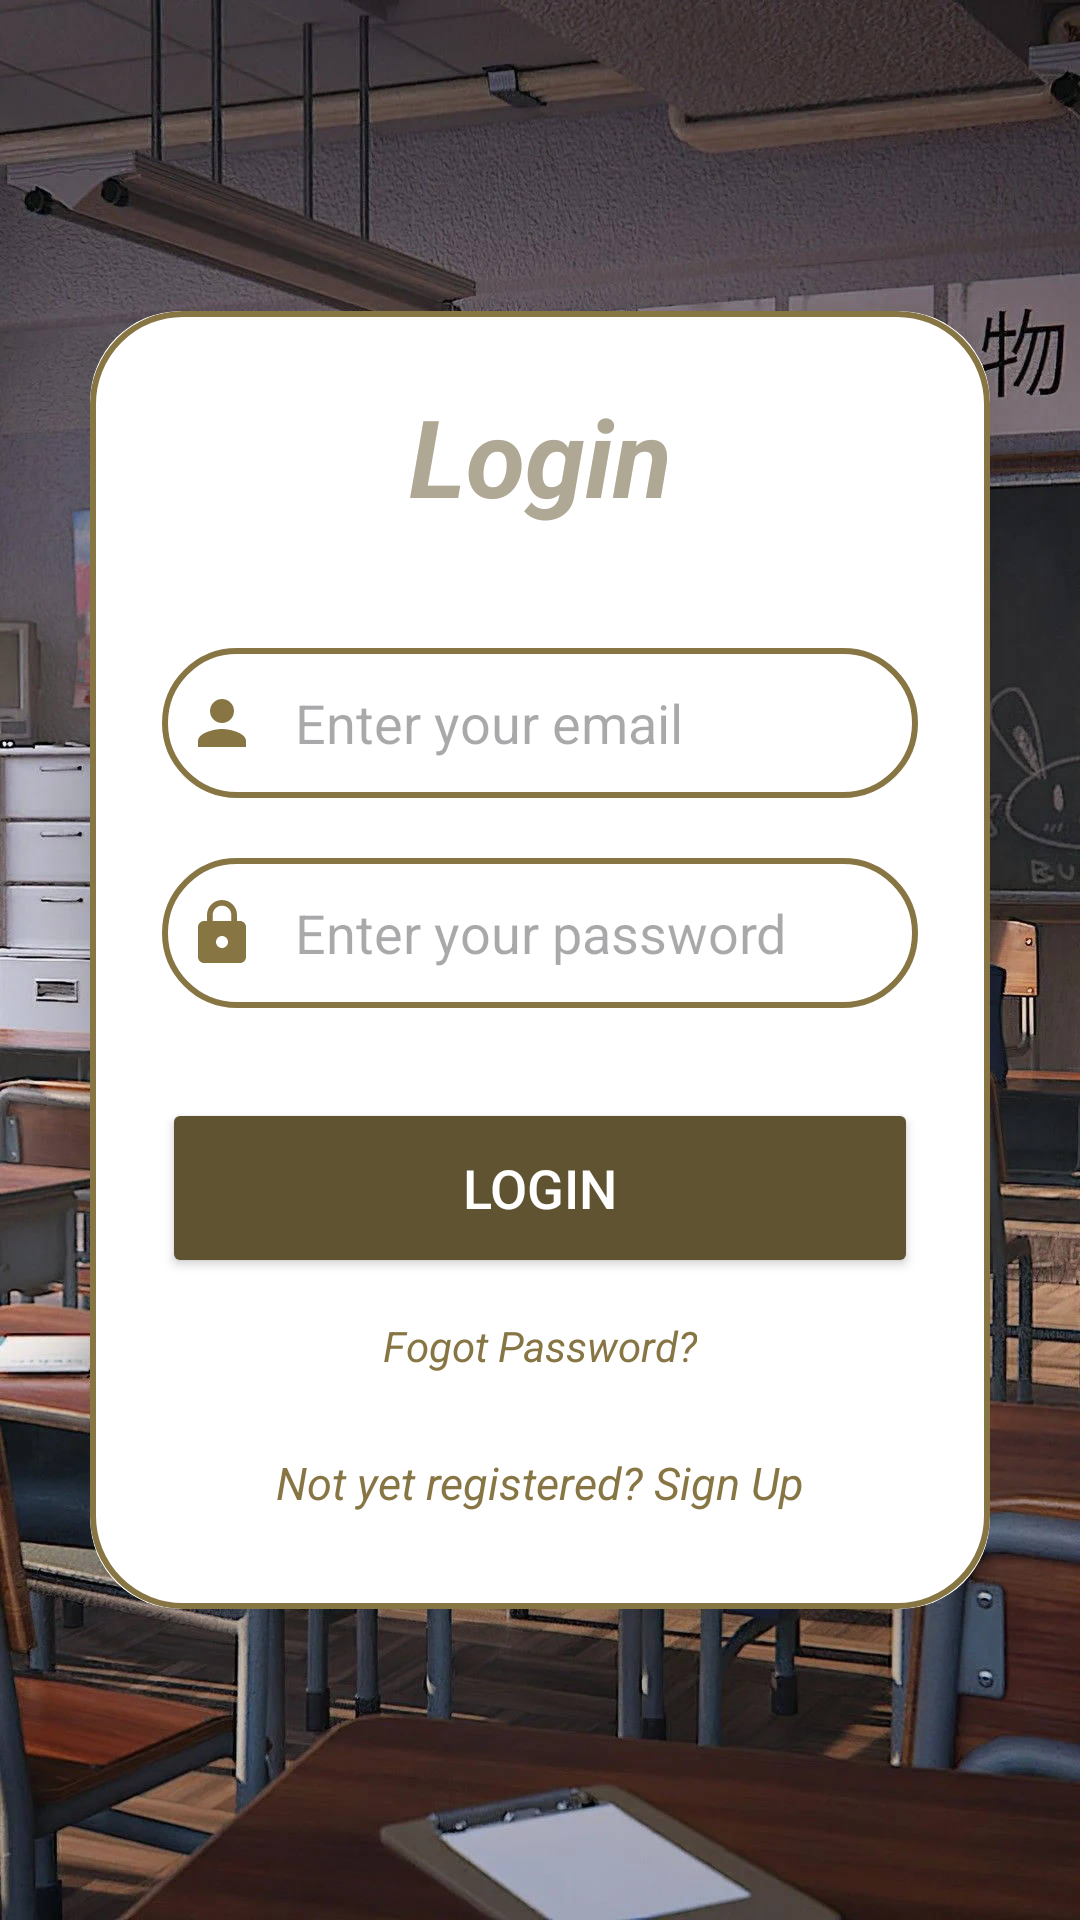

This screen was rendered from an Android layout file. Write that file and the resources it references.
<!-- AndroidManifest.xml: application theme Theme.AdminPanel -->
<!-- res/layout/activity_login.xml -->
<?xml version="1.0" encoding="utf-8"?>
<LinearLayout
    xmlns:android="http://schemas.android.com/apk/res/android"
    xmlns:app="http://schemas.android.com/apk/res-auto"
    xmlns:tools="http://schemas.android.com/tools"
    android:id="@+id/main"
    android:layout_width="match_parent"
    android:layout_height="match_parent"
    android:orientation="vertical"
    android:gravity="center"
    android:background="@drawable/newback"
    tools:context=".LoginActivity">
    <androidx.cardview.widget.CardView
        android:layout_width="match_parent"
        android:layout_height="wrap_content"
        android:layout_margin="30dp"
        app:cardCornerRadius="30dp"
        app:cardElevation="20dp">
        <LinearLayout
            app:passwordToggleEnabled="true"
            android:layout_width="match_parent"
            android:layout_height="wrap_content"
            android:orientation="vertical"
            android:gravity="center_horizontal"
            android:padding="24dp"
            android:background="@drawable/custom_edittext">
            <TextView
                android:layout_width="match_parent"
                android:layout_height="wrap_content"
                android:text="Login"
                android:textSize="36sp"
                android:textAlignment="center"
                android:textStyle="bold|italic"
                android:textColor="@color/deep"/>
            <EditText
                android:layout_width="match_parent"
                android:layout_height="50dp"
                android:id="@+id/login_email"
                android:background="@drawable/custom_edittext"
                android:layout_marginTop="40dp"
                android:padding="8dp"
                android:hint=" Enter your email"
                android:drawableLeft="@drawable/baseline_person_24"
                android:drawablePadding="8dp"
                android:textColor="@color/black"/>
            <EditText
                android:layout_width="match_parent"
                android:layout_height="50dp"
                android:id="@+id/login_password"
                android:background="@drawable/custom_edittext"
                android:layout_marginTop="20dp"
                android:padding="8dp"
                android:hint=" Enter your password"
                android:drawableLeft="@drawable/baseline_lock_24"
                android:inputType="textPassword"
                app:passwordToggleTint="@color/black"
                android:drawablePadding="8dp"
                android:textColor="@color/black"/>
            <Button
                android:layout_width="match_parent"
                android:layout_height="60dp"
                android:text="Login"
                android:id="@+id/login_button"
                android:textSize="18sp"
                android:textColor="@color/white"
                android:layout_marginTop="30dp"
                android:backgroundTint="@color/Darkbrown"
                app:cornerRadius = "20dp"/>

            <TextView
                android:layout_width="wrap_content"
                android:layout_height="wrap_content"
                android:id="@+id/forgot_password"
                android:text="Fogot Password?"
                android:textColor="@color/brown"
                android:layout_gravity="center"
                android:padding="8dp"
                android:textSize="14sp"
                android:textStyle="italic"
                android:layout_marginTop="5dp"/>
            <TextView
                android:layout_width="wrap_content"
                android:layout_height="wrap_content"
                android:id="@+id/signupRedirectText"
                android:text="Not yet registered? Sign Up"
                android:textStyle="italic"
                android:layout_gravity="center"
                android:padding="8dp"
                android:layout_marginTop="10dp"
                android:textColor="@color/brown"
                android:textSize="15sp"/>

        </LinearLayout>

    </androidx.cardview.widget.CardView>
</LinearLayout>
<!-- resources referenced by this layout -->
<resources>
  <color name="Darkbrown">#5F5331</color>
  <color name="black">#FF000000</color>
  <color name="brown">#877644</color>
  <color name="deep">#AFA895</color>
  <color name="white">#FFFFFFFF</color>
  <!-- drawable baseline_lock_24 (drawable) -->
  <vector
      xmlns:android="http://schemas.android.com/apk/res/android" android:height="24dp" android:tint="#877644" android:viewportHeight="24" android:viewportWidth="24" android:width="24dp">
      <path android:fillColor="@android:color/white" android:pathData="M18,8h-1L17,6c0,-2.76 -2.24,-5 -5,-5S7,3.24 7,6v2L6,8c-1.1,0 -2,0.9 -2,2v10c0,1.1 0.9,2 2,2h12c1.1,0 2,-0.9 2,-2L20,10c0,-1.1 -0.9,-2 -2,-2zM12,17c-1.1,0 -2,-0.9 -2,-2s0.9,-2 2,-2 2,0.9 2,2 -0.9,2 -2,2zM15.1,8L8.9,8L8.9,6c0,-1.71 1.39,-3.1 3.1,-3.1 1.71,0 3.1,1.39 3.1,3.1v2z"/>
  </vector>
  <!-- drawable baseline_person_24 (drawable) -->
  <vector xmlns:android="http://schemas.android.com/apk/res/android" android:height="24dp" android:tint="#877644" android:viewportHeight="24" android:viewportWidth="24" android:width="24dp">
      <path android:fillColor="@android:color/white" android:pathData="M12,12c2.21,0 4,-1.79 4,-4s-1.79,-4 -4,-4 -4,1.79 -4,4 1.79,4 4,4zM12,14c-2.67,0 -8,1.34 -8,4v2h16v-2c0,-2.66 -5.33,-4 -8,-4z"/>
      
  </vector>
  <!-- drawable custom_edittext (drawable) -->
  <?xml version="1.0" encoding="utf-8"?>
  <shape xmlns:android="http://schemas.android.com/apk/res/android"
      android:shape="rectangle">
      <stroke
          android:width="2dp"
          android:color="@color/brown"/>
      <corners
          android:radius="30dp"/>
  </shape>
  <!-- drawable newback: jpg bitmap (drawable, 262733 bytes) -->
  <style name="Theme.AdminPanel" parent="Base.Theme.AdminPanel" />
  <style name="Base.Theme.AdminPanel" parent="Theme.Material3.DayNight.NoActionBar">
          
          <item name="colorPrimary">@color/purple_500</item>
          <item name="colorPrimaryVariant">@color/lavender</item>
          <item name="colorOnPrimary">@color/white</item>
          <item name="colorSecondary">@color/teal_200</item>
          <item name="colorSecondaryVariant">@color/teal_700</item>
          <item name="colorOnSecondary">@color/black</item>
          
          <item name="android:statusBarColor">?attr/colorPrimaryVariant</item>
      </style>
  <color name="purple_500">#FF6200EE</color>
  <color name="lavender">#8692f7</color>
  <color name="teal_200">#FF03DAC5</color>
  <color name="teal_700">#FF018786</color>
</resources>
